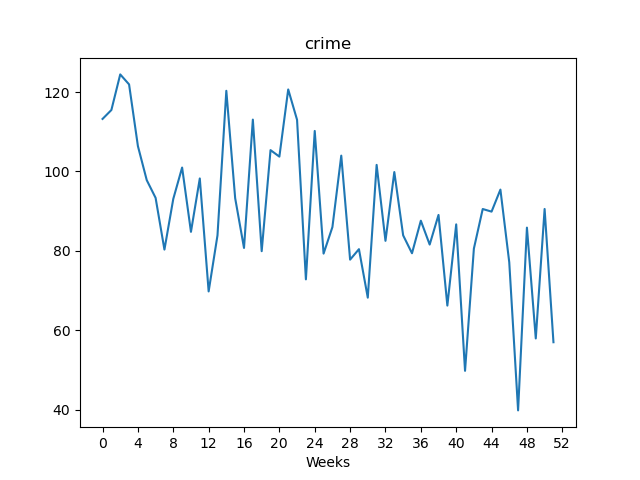

The table this chart was drawn from, first rows:
, value
Week1, 113.2
Week2, 115.5
Week3, 124.5
Week4, 121.9
Week5, 106.4
Week6, 97.81
Week7, 93.35
Week8, 80.31
Week9, 93.08
Week10, 101
Week11, 84.79
Week12, 98.24
Week13, 69.77
Week14, 83.89
Week15, 120.3
Week16, 93.27
Week17, 80.73
Week18, 113.1
Week19, 79.91
Week20, 105.4
Week21, 103.7
Week22, 120.7
Week23, 113
Week24, 72.81
Week25, 110.2
Week26, 79.3
Week27, 85.99
Week28, 104
Week29, 77.78
Week30, 80.42
Week31, 68.2
Week32, 101.7
Week33, 82.52
Week34, 99.85
Week35, 83.9
Week36, 79.39
Week37, 87.59
Week38, 81.58
Week39, 89.05
Week40, 66.2
Week41, 86.67
Week42, 49.76
Week43, 80.56
Week44, 90.54
Week45, 89.88
Week46, 95.43
Week47, 77.13
Week48, 39.79
Week49, 85.85
Week50, 57.92
Week51, 90.55
Week52, 56.97
